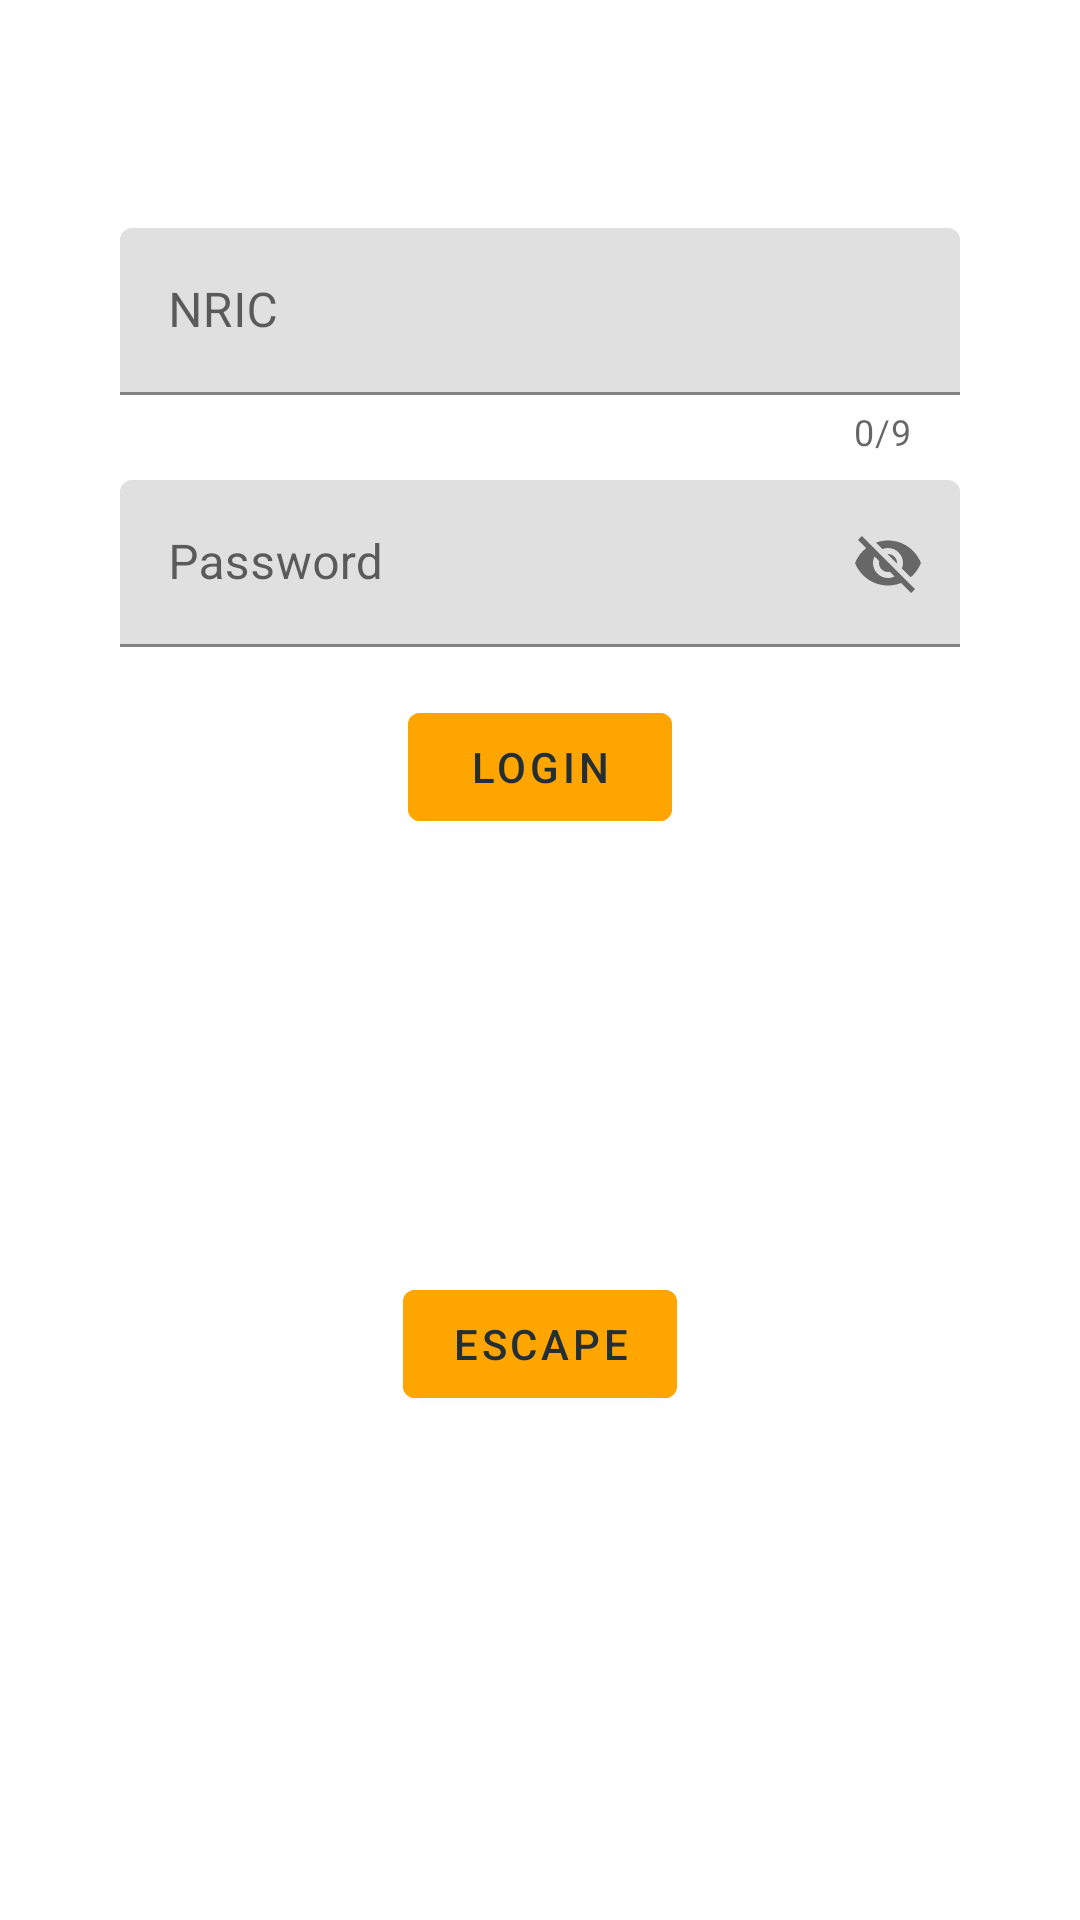

Android layout source for this screen:
<!-- AndroidManifest.xml: application theme Theme.GreenPass -->
<!-- res/layout/fragment_login.xml -->
<?xml version="1.0" encoding="utf-8"?>
<androidx.constraintlayout.widget.ConstraintLayout xmlns:android="http://schemas.android.com/apk/res/android"
    xmlns:app="http://schemas.android.com/apk/res-auto"
    xmlns:tools="http://schemas.android.com/tools"
    android:id="@+id/container"
    android:layout_width="match_parent"
    android:layout_height="480dp"
    android:paddingLeft="@dimen/activity_horizontal_margin"
    android:paddingTop="@dimen/activity_vertical_margin"
    android:paddingRight="@dimen/activity_horizontal_margin"
    android:paddingBottom="@dimen/activity_vertical_margin"
    tools:context=".ui.auth.LoginFragment">

    <com.google.android.material.textfield.TextInputLayout
        android:id="@+id/nricInputLayout"
        style="MaterialComponents.TextInputLayout.OutlinedBox"
        android:layout_width="match_parent"
        android:layout_height="wrap_content"
        android:layout_marginStart="24dp"
        android:layout_marginTop="60dp"
        android:layout_marginEnd="24dp"
        android:hint="@string/action_nric"
        app:startIconDrawable="@drawable/ic_card"
        app:counterEnabled="true"
        app:counterMaxLength="9"
        app:layout_constraintEnd_toEndOf="parent"
        app:layout_constraintStart_toStartOf="parent"
        app:layout_constraintTop_toTopOf="parent">
        <com.google.android.material.textfield.TextInputEditText
            android:id="@+id/nricInput"
            android:layout_width="match_parent"
            android:layout_height="wrap_content"
            android:selectAllOnFocus="true" />
    </com.google.android.material.textfield.TextInputLayout>

    <com.google.android.material.textfield.TextInputLayout
        android:id="@+id/passwordInputLayout"
        style="MaterialComponents.TextInputLayout.OutlinedBox"
        android:layout_width="match_parent"
        android:layout_height="wrap_content"
        android:layout_marginStart="24dp"
        android:layout_marginTop="8dp"
        android:layout_marginEnd="24dp"
        android:inputType="textPassword"
        android:autofillHints="@string/prompt_password"
        android:hint="@string/prompt_password"
        android:imeActionLabel="@string/action_sign_in_short"
        android:imeOptions="actionDone"
        app:layout_constraintEnd_toEndOf="parent"
        app:layout_constraintStart_toStartOf="parent"
        app:passwordToggleEnabled="true"
        app:layout_constraintTop_toBottomOf="@id/nricInputLayout">
        <com.google.android.material.textfield.TextInputEditText
            android:id="@+id/passwordInput"
            android:layout_width="match_parent"
            android:layout_height="wrap_content"
            android:selectAllOnFocus="true" />
    </com.google.android.material.textfield.TextInputLayout>

    <com.google.android.material.button.MaterialButton
        android:id="@+id/login"
        android:layout_width="wrap_content"
        android:layout_height="wrap_content"
        android:layout_gravity="start"
        android:layout_marginStart="48dp"
        android:layout_marginTop="16dp"
        android:layout_marginEnd="48dp"
        android:layout_marginBottom="24dp"
        android:text="@string/action_login"
        app:layout_constraintEnd_toEndOf="parent"
        app:layout_constraintStart_toStartOf="parent"
        app:layout_constraintTop_toBottomOf="@+id/passwordInputLayout"
        android:textColor="?attr/colorOnSecondary"
        android:backgroundTint="?attr/colorSecondary"/>

    <Button
        android:id="@+id/escape"
        android:layout_width="wrap_content"
        android:layout_height="wrap_content"
        android:layout_gravity="start"
        android:layout_marginStart="48dp"
        android:layout_marginTop="16dp"
        android:layout_marginEnd="48dp"
        android:layout_marginBottom="24dp"
        android:text="escape"
        app:layout_constraintBottom_toBottomOf="parent"
        app:layout_constraintEnd_toEndOf="parent"
        app:layout_constraintStart_toStartOf="parent"
        app:layout_constraintTop_toBottomOf="@+id/login"
        android:textColor="?attr/colorOnSecondary"
        android:backgroundTint="?attr/colorSecondary"/>

    <ProgressBar
        android:id="@+id/loading"
        android:layout_width="wrap_content"
        android:layout_height="wrap_content"
        android:layout_gravity="center"
        android:layout_marginStart="32dp"
        android:layout_marginTop="64dp"
        android:layout_marginEnd="32dp"
        android:layout_marginBottom="64dp"
        android:visibility="gone"
        app:layout_constraintBottom_toBottomOf="parent"
        app:layout_constraintEnd_toEndOf="@+id/passwordInputLayout"
        app:layout_constraintStart_toStartOf="@+id/passwordInputLayout"
        app:layout_constraintTop_toTopOf="parent"
        app:layout_constraintVertical_bias="0.3" />
</androidx.constraintlayout.widget.ConstraintLayout>
<!-- resources referenced by this layout -->
<resources>
  <dimen name="activity_horizontal_margin">16dp</dimen>
  <dimen name="activity_vertical_margin">16dp</dimen>
  <string name="action_login">Login</string>
  <string name="action_nric">NRIC</string>
  <string name="action_sign_in_short">Sign in</string>
  <string name="prompt_password">Password</string>
  <style name="Theme.GreenPass" parent="Theme.MaterialComponents.DayNight.DarkActionBar">
          
          <item name="colorPrimary">@color/blue_700</item>
          <item name="colorPrimaryDark">@color/blue_800</item>
          <item name="colorPrimaryVariant">@color/blue_800</item>
          <item name="colorOnPrimary">@color/white</item>
          <item name="colorAccent">@color/orange</item>
          <item name="colorOnSurface">@color/black</item>
          
          <item name="colorSecondary">@color/orange</item>
          <item name="colorSecondaryVariant">@color/orange_500</item>
          <item name="colorOnSecondary">?attr/colorPrimaryVariant</item>
          
          <item name="android:statusBarColor" tools:targetApi="l">?attr/colorPrimaryVariant</item>
          
      </style>
  <color name="blue_700">#FF344955</color>
  <color name="blue_800">#FF232F34</color>
  <color name="white">#FFFFFFFF</color>
  <color name="orange">#FFA500</color>
  <color name="black">#FF000000</color>
  <color name="orange_500">#FFF9AA33</color>
</resources>
